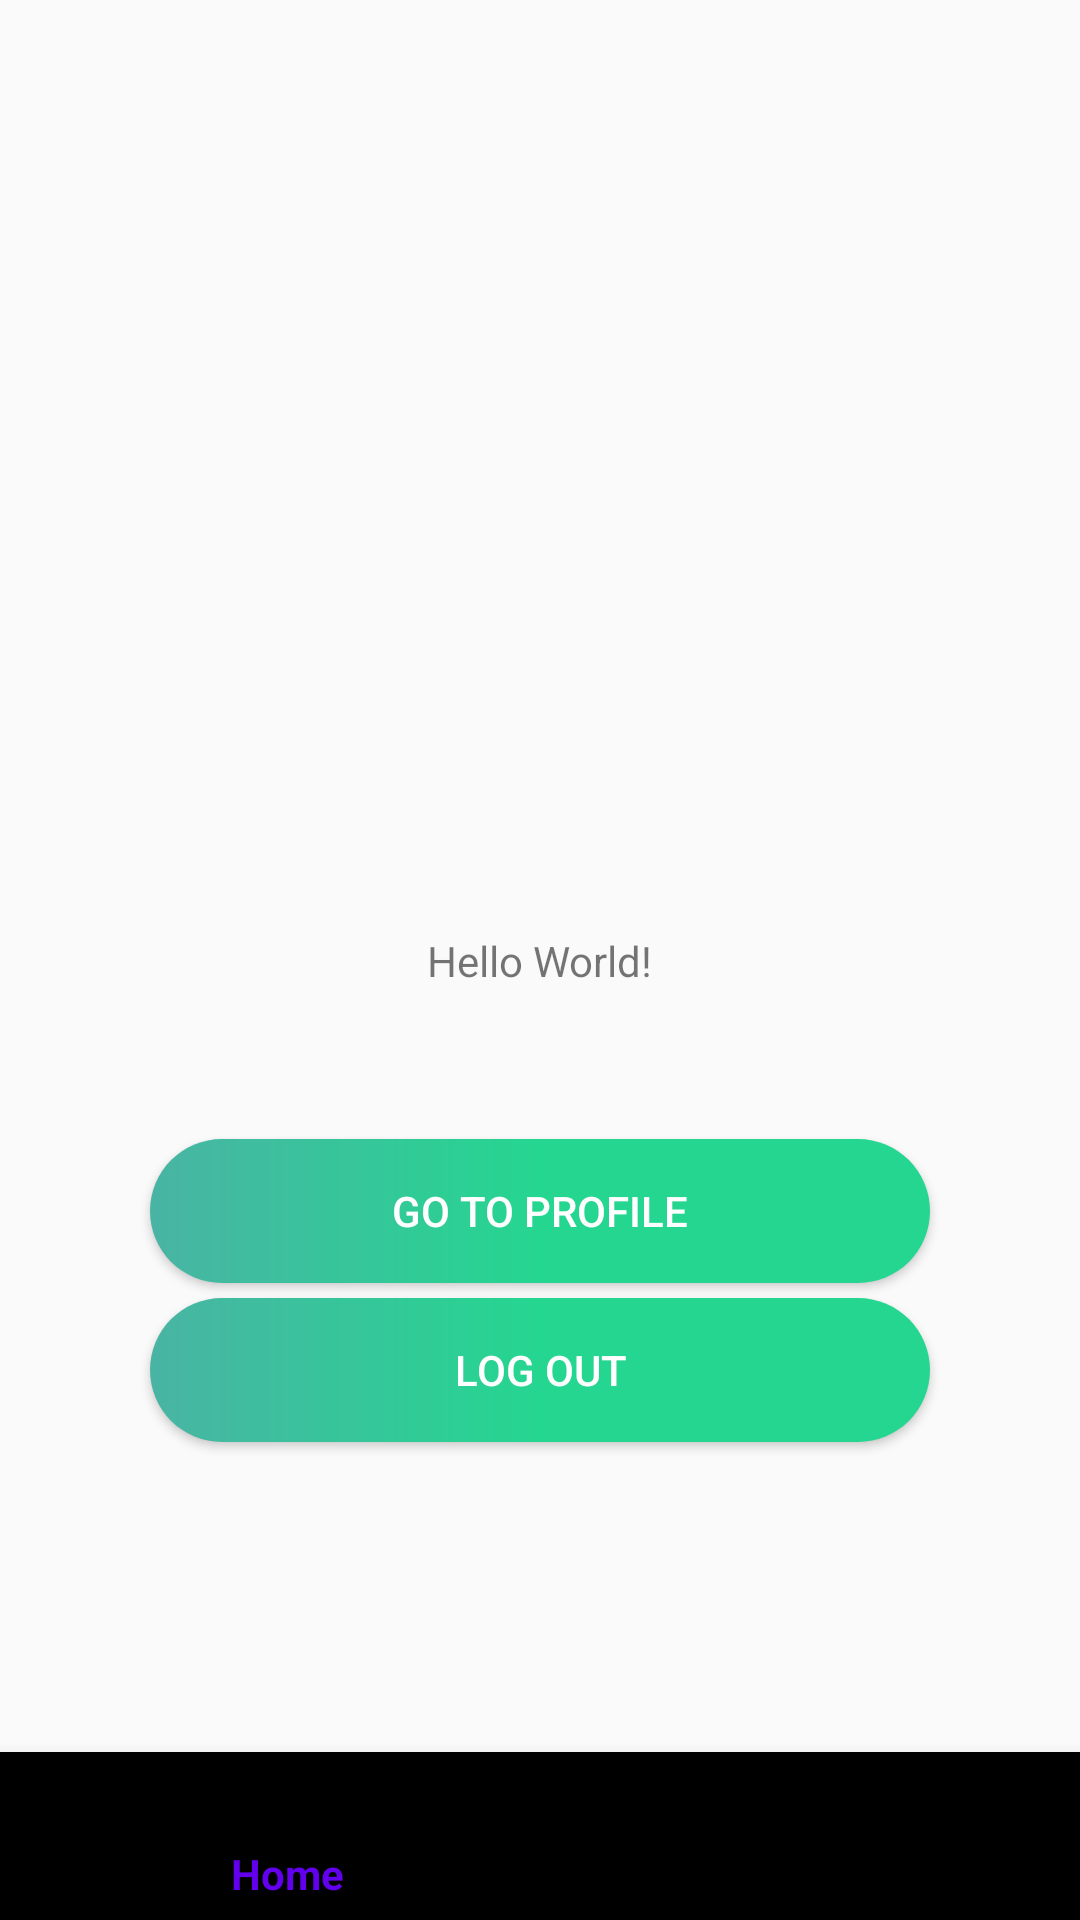

Layout XML and referenced resources for this Android screen:
<!-- AndroidManifest.xml: application theme Theme.FirebasePractice -->
<!-- res/layout/activity_main.xml -->
<?xml version="1.0" encoding="utf-8"?>
<androidx.constraintlayout.widget.ConstraintLayout xmlns:android="http://schemas.android.com/apk/res/android"
    xmlns:app="http://schemas.android.com/apk/res-auto"
    xmlns:tools="http://schemas.android.com/tools"
    android:layout_width="match_parent"
    android:layout_height="match_parent"
    tools:context=".ui.MainActivity">

    <TextView
        android:id="@+id/hello_world"
        android:layout_width="wrap_content"
        android:layout_height="wrap_content"
        android:text="Hello World!"
        app:layout_constraintBottom_toBottomOf="parent"
        app:layout_constraintLeft_toLeftOf="parent"
        app:layout_constraintRight_toRightOf="parent"
        app:layout_constraintTop_toTopOf="parent" />

    <Button
        android:id="@+id/proile_button"
        android:layout_width="match_parent"
        android:layout_height="wrap_content"
        app:layout_constraintTop_toBottomOf="@id/hello_world"
        android:layout_marginStart="50dp"
        android:layout_marginEnd="50dp"
        android:layout_marginTop="50dp"
        android:textColor="@color/white"
        android:background="@drawable/round_button_style"
        android:text="@string/go_to_profile"
        />

    <Button
        android:id="@+id/logout"
        android:layout_width="match_parent"
        android:layout_height="wrap_content"
        app:layout_constraintTop_toBottomOf="@id/proile_button"
        android:layout_marginStart="50dp"
        android:layout_marginEnd="50dp"
        android:layout_marginTop="5dp"
        android:textColor="@color/white"
        android:background="@drawable/round_button_style"
        android:text="@string/log_out"
        />

    <com.google.android.material.bottomnavigation.BottomNavigationView
        android:id="@+id/bottom_navigation"
        android:layout_width="match_parent"
        android:layout_height="wrap_content"
        app:menu="@menu/bottom_navigation_menu"
        app:layout_constraintBottom_toBottomOf="parent"
        />


</androidx.constraintlayout.widget.ConstraintLayout>
<!-- resources referenced by this layout -->
<resources>
  <color name="white">#FFFFFFFF</color>
  <!-- drawable round_button_style (drawable) -->
  <?xml version="1.0" encoding="utf-8"?>
  <shape
      xmlns:android="http://schemas.android.com/apk/res/android"
      android:shape="rectangle">
      <gradient
          android:startColor="#25D690"
          android:centerColor="#25D690"
          android:endColor="#49B4A4"
          android:angle="180"
          />
      <corners android:radius="32dp"/>
  </shape>
  <string name="go_to_profile">Go To Profile</string>
  <string name="log_out">Log Out</string>
  <style name="Theme.FirebasePractice" parent="Theme.AppCompat.Light.DarkActionBar">
          
          <item name="colorPrimary">@color/purple_500</item>
          <item name="colorPrimaryDark">@color/purple_700</item>
          <item name="colorAccent">@color/teal_200</item>
          
      </style>
  <color name="purple_500">#FF6200EE</color>
  <color name="purple_700">#FF3700B3</color>
  <color name="teal_200">#FF03DAC5</color>
</resources>
